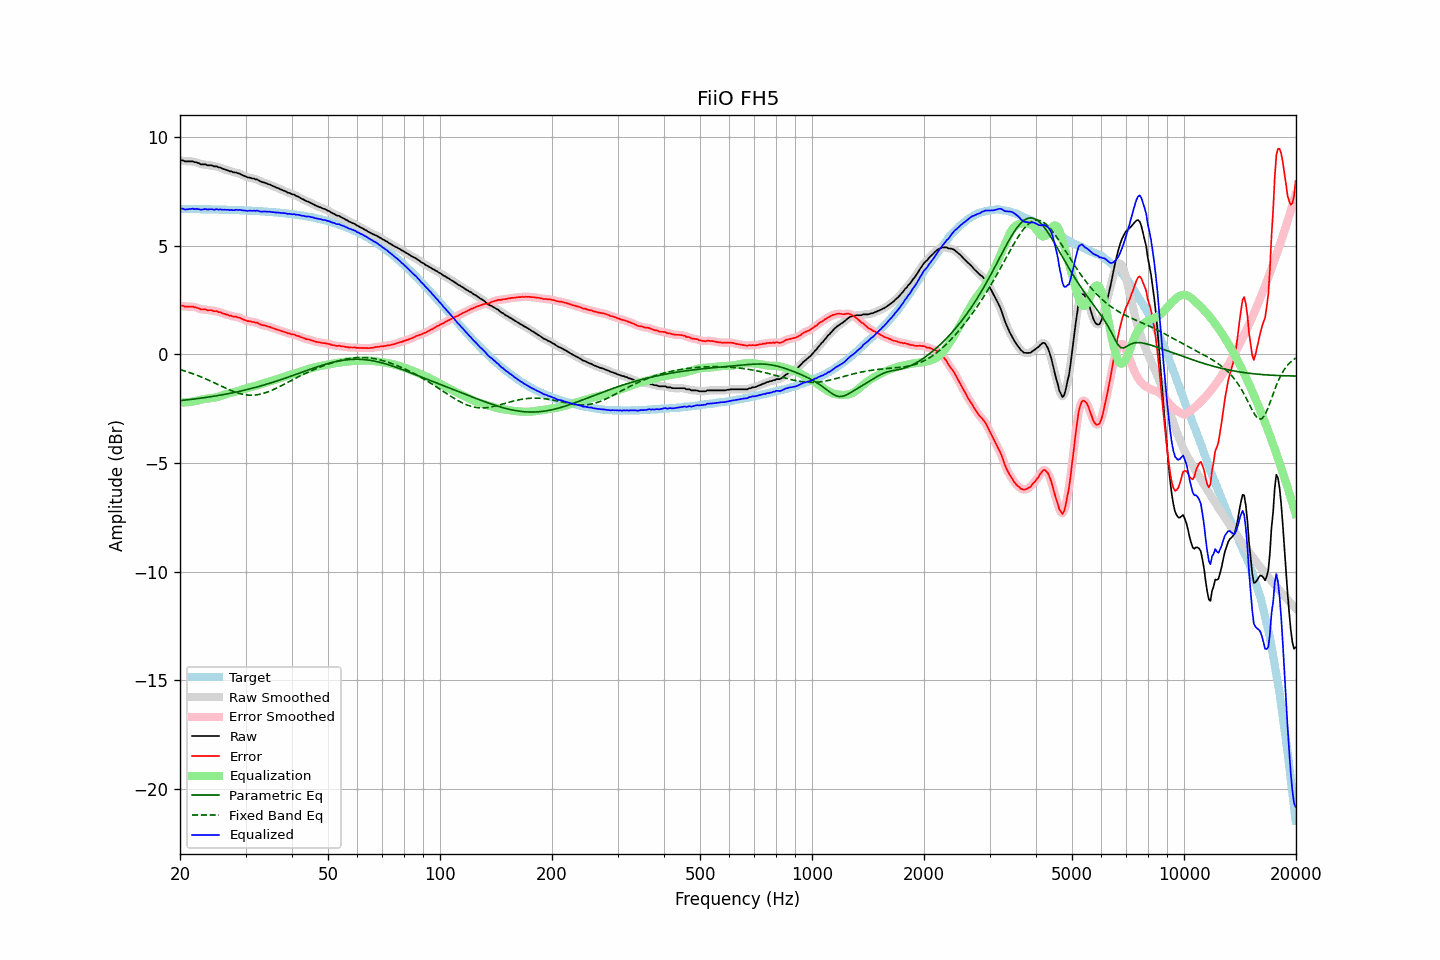

Values plotted in this chart, from the file beside it:
frequency, raw, error, smoothed, error_smoothed, equalization, parametric_eq, fixed_band_eq, equalized_raw, equalized_smoothed, target
20.00, 8.91, 2.22, 8.92, 2.23, -2.22, -2.13, -0.71, 6.69, 6.70, 6.69
20.20, 8.93, 2.24, 8.91, 2.22, -2.22, -2.13, -0.73, 6.71, 6.69, 6.69
20.40, 8.92, 2.23, 8.90, 2.21, -2.22, -2.12, -0.75, 6.70, 6.68, 6.69
20.61, 8.88, 2.19, 8.89, 2.21, -2.22, -2.11, -0.77, 6.66, 6.68, 6.69
20.81, 8.88, 2.19, 8.88, 2.19, -2.21, -2.10, -0.79, 6.67, 6.67, 6.69
21.02, 8.88, 2.19, 8.87, 2.19, -2.20, -2.09, -0.82, 6.67, 6.67, 6.68
21.23, 8.88, 2.19, 8.88, 2.20, -2.20, -2.08, -0.84, 6.68, 6.69, 6.68
21.44, 8.88, 2.19, 8.88, 2.19, -2.18, -2.08, -0.87, 6.69, 6.69, 6.68
21.66, 8.88, 2.20, 8.87, 2.19, -2.17, -2.07, -0.90, 6.70, 6.69, 6.68
21.87, 8.84, 2.16, 8.85, 2.17, -2.16, -2.06, -0.92, 6.68, 6.69, 6.68
22.09, 8.84, 2.16, 8.83, 2.15, -2.14, -2.05, -0.95, 6.69, 6.69, 6.68
22.31, 8.81, 2.13, 8.80, 2.13, -2.13, -2.04, -0.98, 6.68, 6.68, 6.68
22.54, 8.79, 2.11, 8.78, 2.10, -2.11, -2.03, -1.01, 6.68, 6.67, 6.68
22.76, 8.74, 2.06, 8.75, 2.08, -2.09, -2.02, -1.04, 6.65, 6.66, 6.68
22.99, 8.74, 2.06, 8.74, 2.07, -2.07, -2.01, -1.07, 6.66, 6.67, 6.68
23.22, 8.74, 2.06, 8.73, 2.06, -2.06, -2.00, -1.10, 6.68, 6.67, 6.67
23.45, 8.74, 2.06, 8.72, 2.05, -2.05, -1.99, -1.13, 6.69, 6.68, 6.67
23.69, 8.70, 2.03, 8.71, 2.04, -2.04, -1.98, -1.17, 6.66, 6.67, 6.67
23.92, 8.70, 2.03, 8.70, 2.03, -2.03, -1.97, -1.20, 6.67, 6.67, 6.67
24.16, 8.70, 2.03, 8.69, 2.02, -2.02, -1.95, -1.23, 6.68, 6.67, 6.67
24.40, 8.69, 2.02, 8.68, 2.01, -2.01, -1.94, -1.27, 6.68, 6.67, 6.67
24.65, 8.65, 1.98, 8.67, 2.00, -2.00, -1.93, -1.30, 6.65, 6.67, 6.67
24.89, 8.65, 1.98, 8.65, 1.98, -1.98, -1.92, -1.34, 6.66, 6.66, 6.66
25.14, 8.65, 1.98, 8.63, 1.97, -1.97, -1.91, -1.37, 6.68, 6.66, 6.66
25.39, 8.60, 1.94, 8.62, 1.95, -1.95, -1.89, -1.41, 6.65, 6.67, 6.66
25.65, 8.60, 1.94, 8.59, 1.93, -1.93, -1.88, -1.44, 6.67, 6.66, 6.66
25.91, 8.56, 1.90, 8.56, 1.90, -1.90, -1.87, -1.48, 6.66, 6.66, 6.66
26.16, 8.53, 1.87, 8.53, 1.88, -1.88, -1.85, -1.51, 6.65, 6.66, 6.65
26.43, 8.51, 1.86, 8.50, 1.85, -1.85, -1.84, -1.54, 6.65, 6.65, 6.65
26.69, 8.48, 1.83, 8.48, 1.83, -1.83, -1.83, -1.58, 6.65, 6.65, 6.65
26.96, 8.46, 1.81, 8.45, 1.81, -1.81, -1.81, -1.61, 6.65, 6.65, 6.65
27.23, 8.42, 1.77, 8.43, 1.78, -1.79, -1.80, -1.64, 6.63, 6.64, 6.65
27.50, 8.42, 1.77, 8.40, 1.76, -1.77, -1.78, -1.67, 6.65, 6.64, 6.64
27.77, 8.38, 1.74, 8.39, 1.75, -1.75, -1.77, -1.70, 6.63, 6.64, 6.64
28.05, 8.37, 1.73, 8.37, 1.73, -1.73, -1.75, -1.73, 6.63, 6.64, 6.64
28.33, 8.37, 1.73, 8.35, 1.72, -1.71, -1.74, -1.76, 6.65, 6.64, 6.64
28.62, 8.33, 1.69, 8.34, 1.71, -1.69, -1.72, -1.78, 6.64, 6.65, 6.63
28.90, 8.32, 1.69, 8.31, 1.68, -1.67, -1.70, -1.80, 6.65, 6.64, 6.63
29.19, 8.28, 1.65, 8.28, 1.65, -1.64, -1.69, -1.82, 6.63, 6.63, 6.63
29.48, 8.24, 1.61, 8.24, 1.62, -1.62, -1.67, -1.84, 6.62, 6.63, 6.62
29.78, 8.21, 1.59, 8.20, 1.58, -1.59, -1.65, -1.85, 6.62, 6.61, 6.62
30.08, 8.18, 1.56, 8.17, 1.56, -1.57, -1.64, -1.87, 6.61, 6.61, 6.62
30.38, 8.14, 1.52, 8.15, 1.54, -1.55, -1.62, -1.88, 6.59, 6.61, 6.62
30.68, 8.14, 1.53, 8.13, 1.52, -1.52, -1.60, -1.88, 6.61, 6.60, 6.61
30.99, 8.12, 1.51, 8.11, 1.51, -1.51, -1.58, -1.88, 6.61, 6.61, 6.61
31.30, 8.09, 1.48, 8.10, 1.49, -1.49, -1.56, -1.88, 6.60, 6.61, 6.60
31.61, 8.09, 1.49, 8.08, 1.48, -1.47, -1.54, -1.88, 6.62, 6.61, 6.60
31.93, 8.05, 1.45, 8.06, 1.46, -1.45, -1.52, -1.87, 6.60, 6.61, 6.60
32.24, 8.05, 1.45, 8.03, 1.44, -1.43, -1.50, -1.86, 6.62, 6.60, 6.59
32.57, 8.00, 1.41, 8.00, 1.41, -1.41, -1.48, -1.85, 6.59, 6.59, 6.59
32.89, 7.96, 1.37, 7.96, 1.38, -1.39, -1.46, -1.84, 6.57, 6.58, 6.58
33.22, 7.93, 1.35, 7.93, 1.35, -1.36, -1.44, -1.82, 6.56, 6.57, 6.58
33.55, 7.91, 1.33, 7.91, 1.33, -1.34, -1.42, -1.80, 6.57, 6.57, 6.57
33.89, 7.89, 1.32, 7.88, 1.31, -1.32, -1.40, -1.77, 6.57, 6.57, 6.57
34.23, 7.86, 1.29, 7.86, 1.30, -1.29, -1.38, -1.75, 6.57, 6.57, 6.56
34.57, 7.83, 1.27, 7.83, 1.27, -1.27, -1.35, -1.72, 6.56, 6.56, 6.56
34.92, 7.81, 1.26, 7.80, 1.25, -1.25, -1.33, -1.69, 6.56, 6.56, 6.55
35.27, 7.77, 1.22, 7.77, 1.23, -1.22, -1.31, -1.66, 6.55, 6.55, 6.55
35.62, 7.74, 1.20, 7.74, 1.20, -1.20, -1.28, -1.63, 6.54, 6.54, 6.54
35.97, 7.71, 1.17, 7.70, 1.17, -1.17, -1.26, -1.59, 6.53, 6.53, 6.53
... 635 more rows
